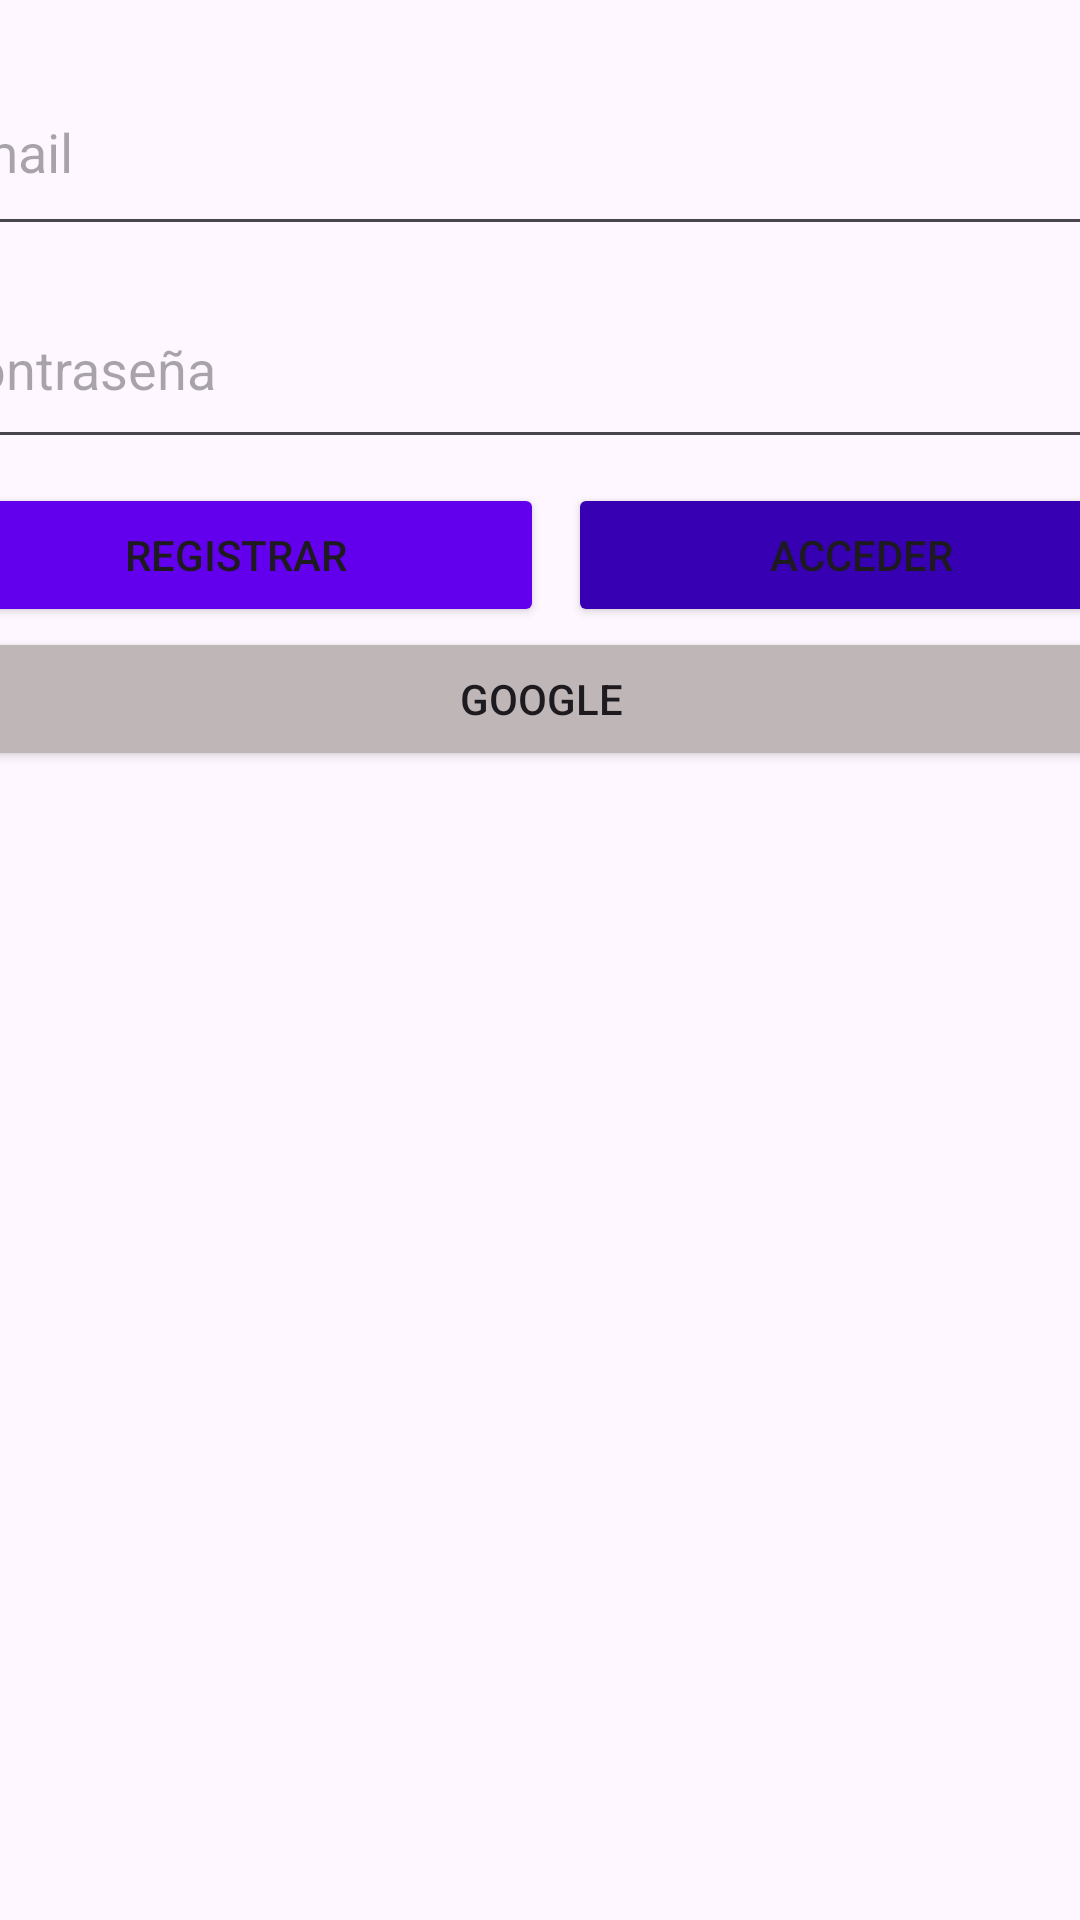

Reconstruct the res/layout file that produces this screen, plus the resources it refers to.
<!-- AndroidManifest.xml: application theme Theme.Firesbase -->
<!-- res/layout/activity_auth.xml -->
<?xml version="1.0" encoding="utf-8"?>
<androidx.constraintlayout.widget.ConstraintLayout xmlns:android="http://schemas.android.com/apk/res/android"
    xmlns:app="http://schemas.android.com/apk/res-auto"
    xmlns:tools="http://schemas.android.com/tools"
    android:layout_width="match_parent"
    android:layout_height="match_parent"
    android:background="@color/background"
    tools:context=".AuthActivity">

    <LinearLayout
        android:id="@+id/authLayout"
        android:layout_width="409dp"
        android:layout_height="wrap_content"
        android:layout_marginStart="16dp"
        android:layout_marginTop="16dp"
        android:layout_marginEnd="16dp"
        android:orientation="vertical"
        app:layout_constraintEnd_toEndOf="parent"
        app:layout_constraintStart_toStartOf="parent"
        app:layout_constraintTop_toTopOf="parent">

        <EditText
            android:id="@+id/emailEditText"
            android:layout_width="match_parent"
            android:layout_height="66dp"
            android:ems="10"
            android:hint="Email"
            android:inputType="textEmailAddress" />

        <Space
            android:layout_width="match_parent"
            android:layout_height="8dp" />

        <EditText
            android:id="@+id/passwordEditText"
            android:layout_width="match_parent"
            android:layout_height="63dp"
            android:ems="10"
            android:hint="Contraseña"
            android:inputType="textPassword" />

        <Space
            android:layout_width="match_parent"
            android:layout_height="8dp" />

        <LinearLayout
            android:layout_width="match_parent"
            android:layout_height="match_parent"
            android:orientation="horizontal">

            <Button
                android:id="@+id/CerrarButton"
                android:layout_width="wrap_content"
                android:layout_height="wrap_content"
                android:layout_weight="1"
                android:backgroundTint="@color/colorPrimary"
                android:text="Registrar" />

            <Space
                android:layout_width="8dp"
                android:layout_height="wrap_content" />

            <Button
                android:id="@+id/logInButton"
                android:layout_width="wrap_content"
                android:layout_height="wrap_content"
                android:layout_weight="1"
                android:backgroundTint="@color/colorPrimaryDark"
                android:text="Acceder" />

        </LinearLayout>

        <Button
            android:id="@+id/googlebutton"
            android:layout_width="match_parent"
            android:layout_height="wrap_content"
            android:backgroundTint="#BFB7B7"
            android:text="GOOGLE"
            android:textAlignment="gravity" />

    </LinearLayout>
</androidx.constraintlayout.widget.ConstraintLayout>
<!-- resources referenced by this layout -->
<resources>
  <style name="Theme.Firesbase" parent="Base.Theme.Firesbase" />
  <style name="Base.Theme.Firesbase" parent="Theme.Material3.DayNight.NoActionBar">
          
          
      </style>
  <!-- not gathered from this repository: default colours our renderer supplied (Android Studio template values) -->
  <color name="colorPrimary">#FF6200EE</color>
  <color name="colorPrimaryDark">#FF3700B3</color>
</resources>
